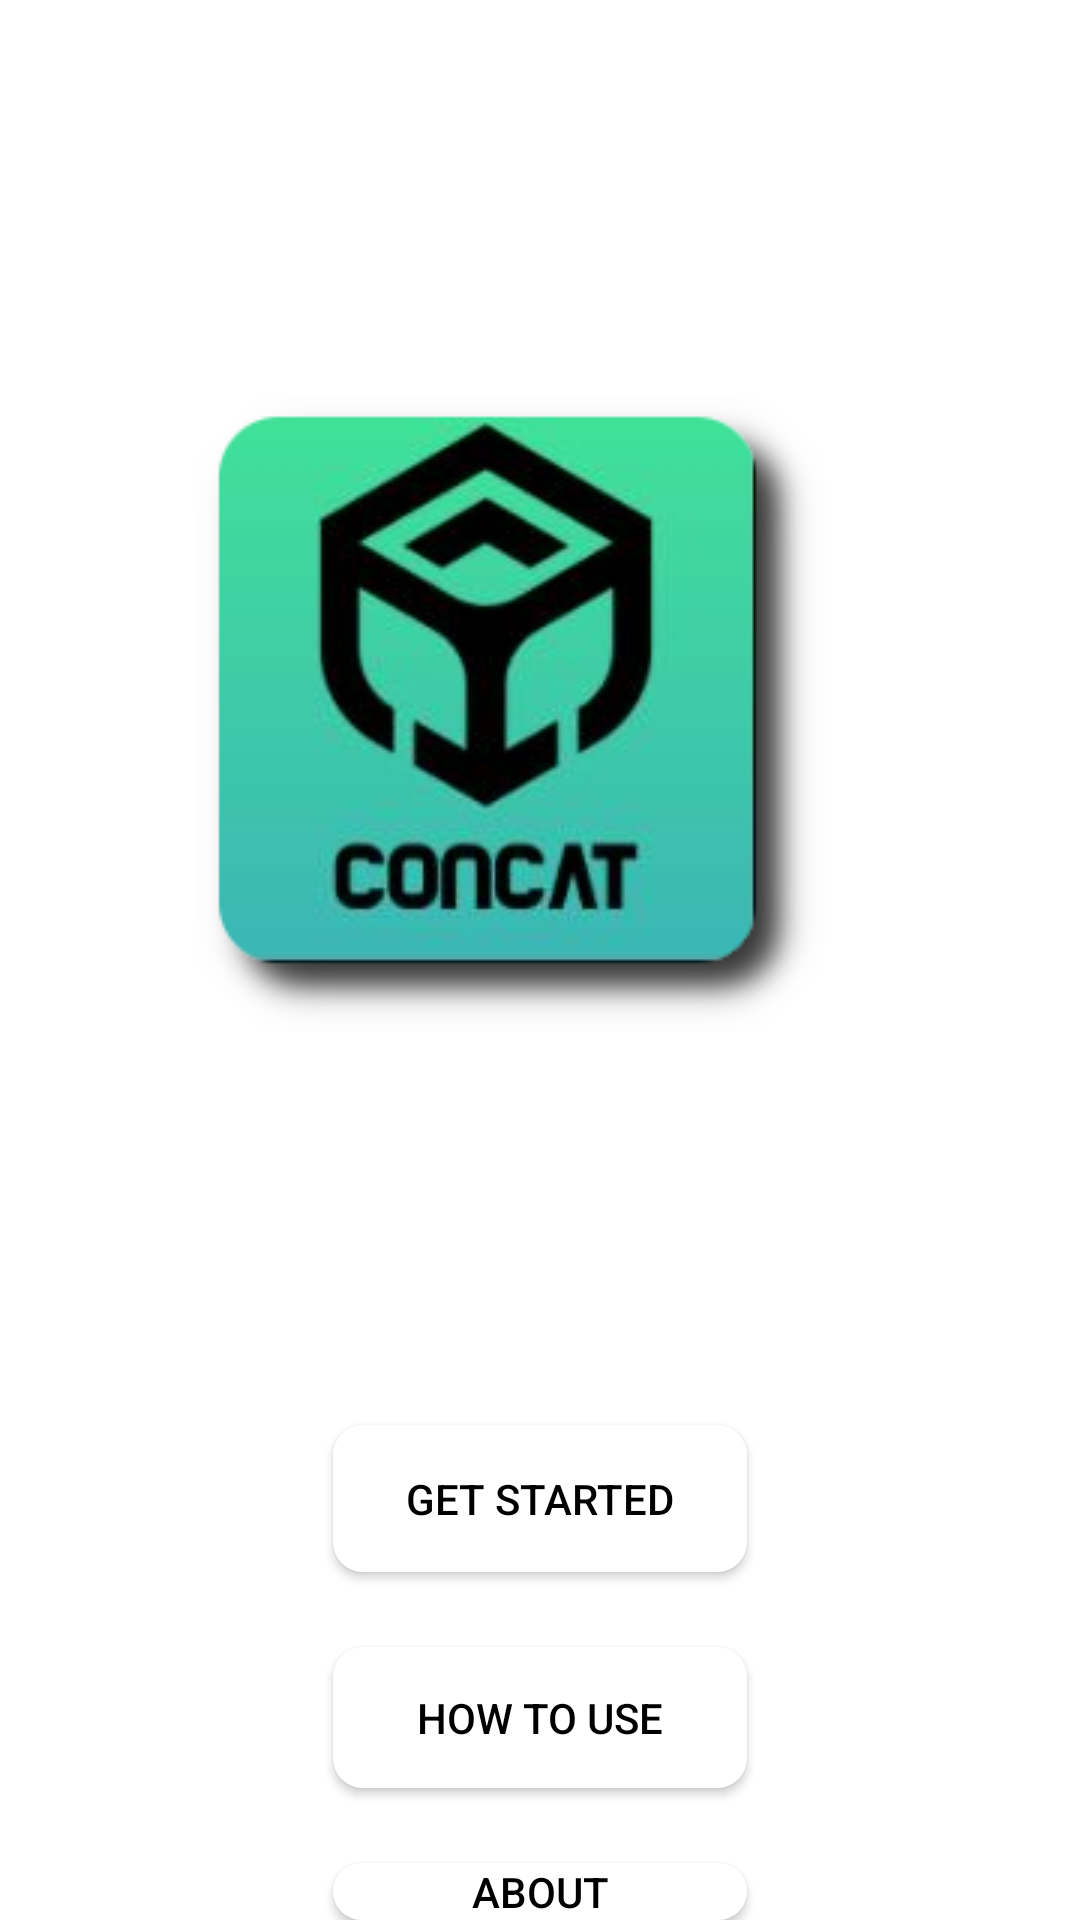

Android layout source for this screen:
<!-- AndroidManifest.xml: application theme Theme.AR_Final -->
<!-- res/layout/home_screen_layout.xml -->
<?xml version="1.0" encoding="utf-8"?>
<androidx.constraintlayout.widget.ConstraintLayout
    xmlns:android="http://schemas.android.com/apk/res/android"
    xmlns:app="http://schemas.android.com/apk/res-auto"
    xmlns:tools="http://schemas.android.com/tools"
    android:layout_width="match_parent"
    android:layout_height="match_parent"
    android:background="@drawable/homebackground">


    <TextView
        android:id="@+id/HomeScreen_text"
        android:layout_width="match_parent"
        android:layout_height="wrap_content"
        android:layout_marginTop="49dp"
        android:gravity="center_horizontal"
        android:text="The Furniture Solution."
        android:typeface="monospace"
        android:textColor="@color/white"
        android:textSize="18sp"
        android:textStyle="bold|italic"
        app:layout_constraintBottom_toBottomOf="parent"
        app:layout_constraintHorizontal_bias="0.498"
        app:layout_constraintLeft_toLeftOf="parent"
        app:layout_constraintRight_toRightOf="parent"
        app:layout_constraintTop_toBottomOf="@+id/imageView"
        app:layout_constraintVertical_bias="0.08" />















    <ImageView
        android:id="@+id/imageView"
        android:layout_width="wrap_content"
        android:layout_height="wrap_content"
        android:layout_marginTop="132dp"
        android:layout_marginEnd="85dp"
        app:layout_constraintEnd_toEndOf="parent"
        app:layout_constraintTop_toTopOf="parent"
        app:srcCompat="@drawable/concatrounded" />

    <RelativeLayout
        android:layout_width="match_parent"
        android:layout_height="match_parent"
        android:gravity="center_horizontal">

        <Button
            android:id="@+id/HomeScreen_button"
            android:layout_width="138dp"
            android:layout_height="49dp"
            android:layout_marginTop="475dp"
            app:backgroundTint="@null"
            android:background="@drawable/rounded_button_corners"
            android:textColor="@android:color/black"
            android:text="@string/get_started"
            />

        <Button
            android:id="@+id/howToUse"
            android:layout_width="138dp"
            android:layout_height="47dp"
            android:layout_below="@+id/HomeScreen_button"
            android:layout_marginTop="25dp"
            app:backgroundTint="@null"
            android:background="@drawable/rounded_button_corners"
            android:textColor="@android:color/black"
            android:text="How To Use"
            />

        <Button
            android:id="@+id/aboutPage"
            android:layout_width="138dp"
            android:layout_height="47dp"
            android:layout_below="@+id/howToUse"
            android:layout_marginTop="25dp"
            app:backgroundTint="@null"
            android:background="@drawable/rounded_button_corners"
            android:textColor="@android:color/black"
            android:text="ABOUT"
            />

    </RelativeLayout>

</androidx.constraintlayout.widget.ConstraintLayout>
<!-- resources referenced by this layout -->
<resources>
  <!-- drawable concatrounded: png bitmap (drawable-v24, 53093 bytes) -->
  <!-- drawable rounded_button_corners (drawable-v24) -->
  <?xml version="1.0" encoding="utf-8"?>
  <shape xmlns:android="http://schemas.android.com/apk/res/android"
      android:shape="rectangle"
      android:padding="10dp">
      <solid android:color="#FFFFFF"/>
      <corners android:radius="10dp"/>
  </shape>
  <string name="get_started">Get Started</string>
  <style name="Theme.AR_Final" parent="Theme.MaterialComponents.DayNight.DarkActionBar">
          
          <item name="colorPrimary">@color/purple_500</item>
          <item name="colorPrimaryVariant">@color/purple_700</item>
          <item name="colorOnPrimary">@color/white</item>
          
          <item name="colorSecondary">@color/teal_200</item>
          <item name="colorSecondaryVariant">@color/teal_700</item>
          <item name="colorOnSecondary">@color/black</item>
          
          <item name="android:statusBarColor" tools:targetApi="l">?attr/colorPrimaryVariant</item>
          
      </style>
  <!-- not gathered from this repository: default colours our renderer supplied (Android Studio template values) -->
  <color name="purple_500">#FF6200EE</color>
  <color name="purple_700">#FF3700B3</color>
  <color name="teal_200">#FF03DAC5</color>
  <color name="teal_700">#FF018786</color>
  <color name="black">#FF000000</color>
  <color name="white">#FFFFFFFF</color>
</resources>
